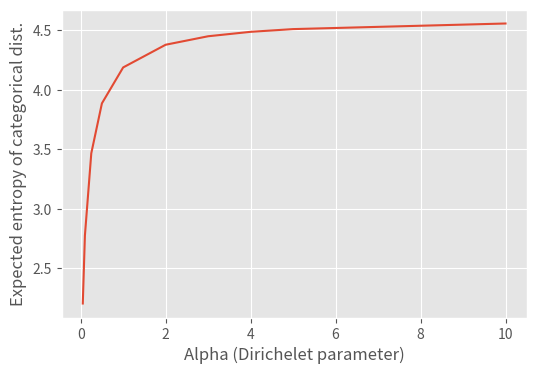

Reproduce this figure in Python.
import scipy
import numpy as np 

import matplotlib.pyplot as plt
import seaborn as sns
plt.style.use('ggplot')

FIGURE_X = 6.0
FIGURE_Y = 4.0

if __name__ == "__main__":

    # Entropy plot.
    alphas = [0.05, 0.1, 0.25, 0.5, 1.0, 2.0, 3.0, 4.0, 5.0, 10.0] #, 20.0, 30.0]
    num_classes = 100
    entropies = []
    for alpha in alphas:
        expected_entropy = scipy.special.digamma(num_classes*alpha + 1) - scipy.special.digamma(alpha + 1)
        entropies.append(expected_entropy)

    fig = plt.figure()
    fig.set_size_inches(FIGURE_X, FIGURE_Y)
    plt.plot(alphas, entropies)
    plt.xlabel('Alpha (Dirichelet parameter)')
    plt.ylabel('Expected entropy of categorical dist.')
    plt.show()
